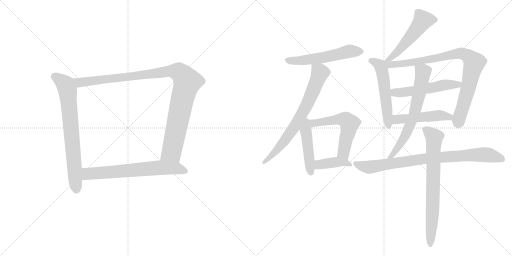
t = 0.00 s
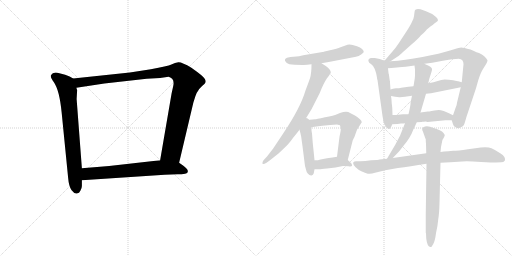
t = 2.49 s
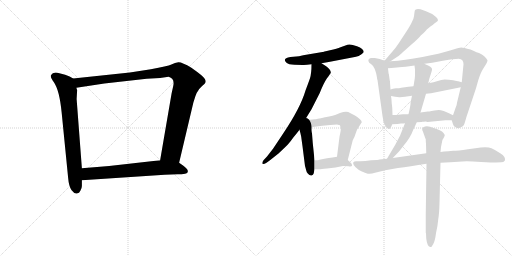
t = 4.99 s
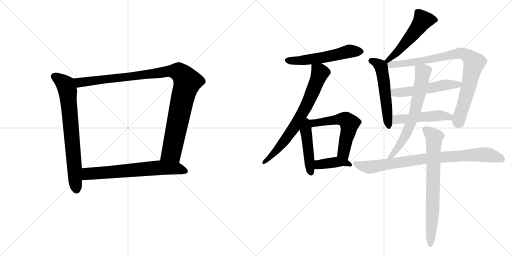
t = 7.48 s
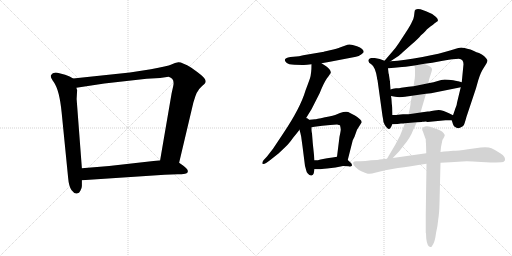
t = 9.98 s
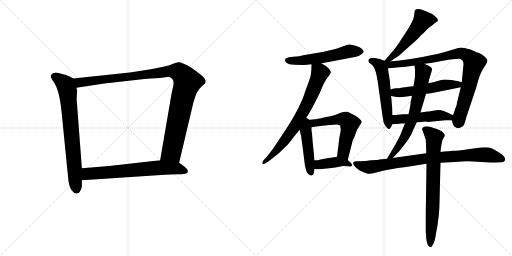
t = 12.47 s

The animated SVG that drew these frames (rendered in a browser with its animation timeline set to each time). Animation: 16 CSS @keyframes rules; one cycle of 12.47 s.

<svg version="1.1" viewBox="0 0 2048 1024" xmlns="http://www.w3.org/2000/svg">
  <g stroke="lightgray" stroke-dasharray="1,1" stroke-width="1" transform="scale(4, 4)">
    <line x1="0" y1="0" x2="256" y2="256"></line>
    <line x1="256" y1="0" x2="0" y2="256"></line>
    <line x1="128" y1="0" x2="128" y2="256"></line>
    <line x1="0" y1="128" x2="256" y2="128"></line>
    <line x1="256" y1="0" x2="512" y2="256"></line>
    <line x1="512" y1="0" x2="256" y2="256"></line>
    <line x1="384" y1="0" x2="384" y2="256"></line>
    <line x1="256" y1="128" x2="512" y2="128"></line>
  </g>
<g transform="scale(1, -1) translate(0, -850)">
   <style type="text/css">
    @keyframes keyframes0 {
      from {
       stroke: black;
       stroke-dashoffset: 735;
       stroke-width: 128;
       }
       71% {
       animation-timing-function: step-end;
       stroke: black;
       stroke-dashoffset: 0;
       stroke-width: 128;
       }
       to {
       stroke: black;
       stroke-width: 1024;
       }
       }
       #make-me-a-hanzi-animation-0 {
         animation: keyframes0 0.848145s both;
         animation-delay: 0.000000s;
         animation-timing-function: linear;
       }
    @keyframes keyframes1 {
      from {
       stroke: black;
       stroke-dashoffset: 1062;
       stroke-width: 128;
       }
       78% {
       animation-timing-function: step-end;
       stroke: black;
       stroke-dashoffset: 0;
       stroke-width: 128;
       }
       to {
       stroke: black;
       stroke-width: 1024;
       }
       }
       #make-me-a-hanzi-animation-1 {
         animation: keyframes1 1.114258s both;
         animation-delay: 0.848145s;
         animation-timing-function: linear;
       }
    @keyframes keyframes2 {
      from {
       stroke: black;
       stroke-dashoffset: 674;
       stroke-width: 128;
       }
       69% {
       animation-timing-function: step-end;
       stroke: black;
       stroke-dashoffset: 0;
       stroke-width: 128;
       }
       to {
       stroke: black;
       stroke-width: 1024;
       }
       }
       #make-me-a-hanzi-animation-2 {
         animation: keyframes2 0.798503s both;
         animation-delay: 1.962403s;
         animation-timing-function: linear;
       }
    @keyframes keyframes3 {
      from {
       stroke: black;
       stroke-dashoffset: 550;
       stroke-width: 128;
       }
       64% {
       animation-timing-function: step-end;
       stroke: black;
       stroke-dashoffset: 0;
       stroke-width: 128;
       }
       to {
       stroke: black;
       stroke-width: 1024;
       }
       }
       #make-me-a-hanzi-animation-3 {
         animation: keyframes3 0.697591s both;
         animation-delay: 2.760906s;
         animation-timing-function: linear;
       }
    @keyframes keyframes4 {
      from {
       stroke: black;
       stroke-dashoffset: 721;
       stroke-width: 128;
       }
       70% {
       animation-timing-function: step-end;
       stroke: black;
       stroke-dashoffset: 0;
       stroke-width: 128;
       }
       to {
       stroke: black;
       stroke-width: 1024;
       }
       }
       #make-me-a-hanzi-animation-4 {
         animation: keyframes4 0.836751s both;
         animation-delay: 3.458497s;
         animation-timing-function: linear;
       }
    @keyframes keyframes5 {
      from {
       stroke: black;
       stroke-dashoffset: 457;
       stroke-width: 128;
       }
       60% {
       animation-timing-function: step-end;
       stroke: black;
       stroke-dashoffset: 0;
       stroke-width: 128;
       }
       to {
       stroke: black;
       stroke-width: 1024;
       }
       }
       #make-me-a-hanzi-animation-5 {
         animation: keyframes5 0.621908s both;
         animation-delay: 4.295248s;
         animation-timing-function: linear;
       }
    @keyframes keyframes6 {
      from {
       stroke: black;
       stroke-dashoffset: 581;
       stroke-width: 128;
       }
       65% {
       animation-timing-function: step-end;
       stroke: black;
       stroke-dashoffset: 0;
       stroke-width: 128;
       }
       to {
       stroke: black;
       stroke-width: 1024;
       }
       }
       #make-me-a-hanzi-animation-6 {
         animation: keyframes6 0.722819s both;
         animation-delay: 4.917156s;
         animation-timing-function: linear;
       }
    @keyframes keyframes7 {
      from {
       stroke: black;
       stroke-dashoffset: 401;
       stroke-width: 128;
       }
       57% {
       animation-timing-function: step-end;
       stroke: black;
       stroke-dashoffset: 0;
       stroke-width: 128;
       }
       to {
       stroke: black;
       stroke-width: 1024;
       }
       }
       #make-me-a-hanzi-animation-7 {
         animation: keyframes7 0.576335s both;
         animation-delay: 5.639975s;
         animation-timing-function: linear;
       }
    @keyframes keyframes8 {
      from {
       stroke: black;
       stroke-dashoffset: 525;
       stroke-width: 128;
       }
       63% {
       animation-timing-function: step-end;
       stroke: black;
       stroke-dashoffset: 0;
       stroke-width: 128;
       }
       to {
       stroke: black;
       stroke-width: 1024;
       }
       }
       #make-me-a-hanzi-animation-8 {
         animation: keyframes8 0.677246s both;
         animation-delay: 6.216310s;
         animation-timing-function: linear;
       }
    @keyframes keyframes9 {
      from {
       stroke: black;
       stroke-dashoffset: 540;
       stroke-width: 128;
       }
       64% {
       animation-timing-function: step-end;
       stroke: black;
       stroke-dashoffset: 0;
       stroke-width: 128;
       }
       to {
       stroke: black;
       stroke-width: 1024;
       }
       }
       #make-me-a-hanzi-animation-9 {
         animation: keyframes9 0.689453s both;
         animation-delay: 6.893556s;
         animation-timing-function: linear;
       }
    @keyframes keyframes10 {
      from {
       stroke: black;
       stroke-dashoffset: 883;
       stroke-width: 128;
       }
       74% {
       animation-timing-function: step-end;
       stroke: black;
       stroke-dashoffset: 0;
       stroke-width: 128;
       }
       to {
       stroke: black;
       stroke-width: 1024;
       }
       }
       #make-me-a-hanzi-animation-10 {
         animation: keyframes10 0.968587s both;
         animation-delay: 7.583009s;
         animation-timing-function: linear;
       }
    @keyframes keyframes11 {
      from {
       stroke: black;
       stroke-dashoffset: 530;
       stroke-width: 128;
       }
       63% {
       animation-timing-function: step-end;
       stroke: black;
       stroke-dashoffset: 0;
       stroke-width: 128;
       }
       to {
       stroke: black;
       stroke-width: 1024;
       }
       }
       #make-me-a-hanzi-animation-11 {
         animation: keyframes11 0.681315s both;
         animation-delay: 8.551596s;
         animation-timing-function: linear;
       }
    @keyframes keyframes12 {
      from {
       stroke: black;
       stroke-dashoffset: 493;
       stroke-width: 128;
       }
       62% {
       animation-timing-function: step-end;
       stroke: black;
       stroke-dashoffset: 0;
       stroke-width: 128;
       }
       to {
       stroke: black;
       stroke-width: 1024;
       }
       }
       #make-me-a-hanzi-animation-12 {
         animation: keyframes12 0.651204s both;
         animation-delay: 9.232911s;
         animation-timing-function: linear;
       }
    @keyframes keyframes13 {
      from {
       stroke: black;
       stroke-dashoffset: 669;
       stroke-width: 128;
       }
       69% {
       animation-timing-function: step-end;
       stroke: black;
       stroke-dashoffset: 0;
       stroke-width: 128;
       }
       to {
       stroke: black;
       stroke-width: 1024;
       }
       }
       #make-me-a-hanzi-animation-13 {
         animation: keyframes13 0.794434s both;
         animation-delay: 9.884115s;
         animation-timing-function: linear;
       }
    @keyframes keyframes14 {
      from {
       stroke: black;
       stroke-dashoffset: 851;
       stroke-width: 128;
       }
       73% {
       animation-timing-function: step-end;
       stroke: black;
       stroke-dashoffset: 0;
       stroke-width: 128;
       }
       to {
       stroke: black;
       stroke-width: 1024;
       }
       }
       #make-me-a-hanzi-animation-14 {
         animation: keyframes14 0.942546s both;
         animation-delay: 10.678549s;
         animation-timing-function: linear;
       }
    @keyframes keyframes15 {
      from {
       stroke: black;
       stroke-dashoffset: 735;
       stroke-width: 128;
       }
       71% {
       animation-timing-function: step-end;
       stroke: black;
       stroke-dashoffset: 0;
       stroke-width: 128;
       }
       to {
       stroke: black;
       stroke-width: 1024;
       }
       }
       #make-me-a-hanzi-animation-15 {
         animation: keyframes15 0.848145s both;
         animation-delay: 11.621095s;
         animation-timing-function: linear;
       }
</style>
<path d="M 292.5 536.0 L 278.5 544.0 L 260.5 551.0 L 237.5 557.0 Q 212.5 565.0 203.5 549.0 Q 200.5 541.0 215.5 521.0 Q 237.5 490.0 246.5 401.0 L 272.5 139.0 Q 275.5 103.0 286.5 89.0 Q 297.5 74.0 307.5 76.0 Q 317.5 77.0 321.5 87.0 Q 327.5 97.0 327.5 106.0 L 327.5 129.0 L 327.5 177.0 L 306.5 454.0 L 308.5 489.0 L 305.5 499.0 C 300.5 529.0 300.5 532.0 292.5 536.0 Z" fill="lightgray"></path> 
<path d="M 716.5 199.0 L 773.5 440.0 L 781.5 465.0 Q 787.5 482.0 792.5 487.0 Q 796.5 495.0 808.5 506.0 Q 821.5 517.0 822.5 522.0 Q 823.5 527.0 819.5 534.0 Q 815.5 544.0 765.5 579.0 Q 727.5 602.0 713.5 601.0 Q 700.5 599.0 685.5 592.0 Q 670.5 585.0 603.5 573.0 L 519.5 560.0 L 292.5 536.0 C 262.5 533.0 275.5 494.0 305.5 499.0 L 417.5 516.0 L 586.5 535.0 L 640.5 538.0 L 674.5 543.0 Q 700.5 536.0 692.5 504.0 L 686.5 477.0 L 640.5 209.0 C 635.5 179.0 709.5 170.0 716.5 199.0 Z" fill="lightgray"></path> 
<path d="M 658.5 151.0 L 710.5 153.0 Q 726.5 153.0 740.5 155.0 Q 754.5 157.0 750.5 169.0 Q 749.5 175.0 733.5 187.0 L 716.5 199.0 L 640.5 209.0 L 436.5 186.0 L 327.5 177.0 C 297.5 175.0 297.5 127.0 327.5 129.0 L 658.5 151.0 Z" fill="lightgray"></path> 
<path d="M 1286.0 597.0 L 1320.0 603.0 L 1424.0 623.0 Q 1435.0 626.0 1444.5 632.5 Q 1454.0 639.0 1455.0 642.0 Q 1455.0 656.0 1428.0 665.5 Q 1401.0 675.0 1390.0 671.0 L 1362.0 661.0 Q 1349.0 656.0 1320.0 649.0 Q 1291.0 642.0 1290.0 642.0 L 1213.0 629.0 Q 1193.0 624.0 1185.0 624.0 L 1162.0 622.0 Q 1127.0 617.0 1146.0 599.0 Q 1154.0 592.0 1178.0 591.0 L 1210.0 590.0 Q 1222.0 589.0 1246.0 593.0 L 1286.0 597.0 Z" fill="lightgray"></path> 
<path d="M 1219.0 369.0 L 1246.0 413.0 L 1279.0 478.0 Q 1294.0 517.0 1308.0 537.0 Q 1322.0 556.0 1323.0 559.0 Q 1324.0 562.0 1320.0 570.0 Q 1315.0 578.0 1306.0 584.0 L 1286.0 597.0 C 1261.0 613.0 1247.0 623.0 1246.0 593.0 Q 1246.0 557.0 1240.0 537.0 Q 1233.0 517.0 1222.0 488.0 Q 1201.0 417.0 1132.0 315.0 L 1092.0 255.0 L 1068.0 224.0 L 1054.0 209.0 Q 1047.0 199.0 1050.0 195.0 Q 1053.0 191.0 1066.0 199.0 L 1080.0 209.0 Q 1081.0 210.0 1114.0 236.0 Q 1146.0 266.0 1154.0 275.0 Q 1162.0 284.0 1174.0 301.0 Q 1186.0 315.0 1198.0 331.0 L 1219.0 369.0 Z" fill="lightgray"></path> 
<path d="M 1198.0 331.0 L 1202.0 316.0 Q 1206.0 299.0 1206.0 294.0 L 1210.0 265.0 L 1220.0 186.0 Q 1223.0 176.0 1225.0 168.0 Q 1226.0 160.0 1232.0 155.0 Q 1238.0 147.0 1246.0 148.0 Q 1253.0 149.0 1255.0 157.0 L 1258.0 173.0 L 1258.0 209.0 L 1256.0 230.0 L 1251.0 278.0 L 1248.0 316.0 Q 1247.0 318.0 1246.0 329.0 L 1246.0 341.0 C 1246.0 395.0 1182.0 390.0 1198.0 331.0 Z" fill="lightgray"></path> 
<path d="M 1391.0 210.0 L 1411.0 289.0 L 1418.0 303.0 L 1428.0 331.0 L 1447.0 361.0 Q 1447.0 372.0 1418.0 389.0 L 1408.0 394.0 Q 1400.0 398.0 1393.0 402.0 Q 1386.0 405.0 1373.0 402.0 Q 1359.0 398.0 1348.0 393.0 Q 1336.0 388.0 1300.0 381.0 Q 1263.0 373.0 1260.0 373.0 L 1219.0 369.0 C 1189.0 366.0 1216.0 336.0 1246.0 341.0 L 1258.0 343.0 L 1289.0 347.0 L 1321.0 350.0 L 1348.0 352.0 L 1360.0 349.0 Q 1363.0 337.0 1363.0 332.0 Q 1363.0 326.0 1358.0 303.0 L 1348.0 223.0 C 1344.0 193.0 1384.0 181.0 1391.0 210.0 Z" fill="lightgray"></path> 
<path d="M 1258.0 173.0 L 1279.0 173.0 Q 1282.0 173.0 1308.0 176.0 L 1342.0 180.0 L 1372.0 186.0 Q 1389.0 186.0 1394.0 185.0 Q 1415.0 181.0 1405.0 197.0 L 1391.0 210.0 C 1373.0 227.0 1373.0 227.0 1348.0 223.0 L 1330.0 220.0 Q 1281.0 213.0 1278.0 211.0 Q 1275.0 209.0 1258.0 209.0 C 1228.0 209.0 1228.0 173.0 1258.0 173.0 Z" fill="lightgray"></path> 
<path d="M 1562.0 605.0 L 1591.0 624.0 Q 1596.0 627.0 1612.0 642.0 L 1647.0 673.0 Q 1672.0 694.0 1684.0 709.0 Q 1705.0 727.0 1707.0 732.0 L 1723.0 745.0 L 1732.0 751.0 L 1736.0 755.0 L 1747.0 763.0 Q 1758.0 768.0 1744.0 782.0 Q 1730.0 796.0 1704.0 805.0 L 1682.0 813.0 Q 1667.0 815.0 1663.0 812.0 Q 1658.0 809.0 1658.0 801.0 L 1656.0 785.0 Q 1654.0 772.0 1648.0 763.0 Q 1642.0 749.0 1625.0 723.0 L 1595.0 677.0 Q 1584.0 660.0 1569.0 643.0 L 1538.0 607.0 C 1518.0 584.0 1537.0 589.0 1562.0 605.0 Z" fill="lightgray"></path> 
<path d="M 1538.0 607.0 L 1519.0 614.0 L 1499.0 618.0 Q 1488.0 619.0 1484.0 618.0 Q 1471.0 614.0 1474.0 605.0 Q 1474.0 600.0 1485.0 593.0 Q 1495.0 586.0 1499.0 574.0 Q 1503.0 562.0 1505.0 555.0 L 1508.0 539.0 Q 1508.0 534.0 1510.0 530.0 L 1530.0 386.0 Q 1532.0 377.0 1534.0 361.0 L 1535.0 360.0 Q 1538.0 349.0 1546.0 341.0 Q 1559.0 323.0 1569.0 353.0 L 1570.0 390.0 L 1569.0 419.0 L 1567.0 436.0 Q 1566.0 457.0 1564.0 466.0 L 1562.0 492.0 L 1560.0 519.0 L 1560.0 525.0 Q 1559.0 527.0 1559.0 528.0 L 1556.0 549.0 Q 1556.0 553.0 1554.0 557.0 L 1554.0 558.0 L 1552.0 577.0 C 1549.0 603.0 1549.0 603.0 1538.0 607.0 Z" fill="lightgray"></path> 
<path d="M 1916.0 638.0 Q 1913.0 638.0 1882.0 652.0 Q 1853.0 660.0 1845.0 660.0 Q 1837.0 660.0 1800.0 648.0 Q 1762.0 636.0 1690.0 622.0 Q 1618.0 608.0 1562.0 605.0 C 1528.0 603.0 1506.0 573.0 1552.0 577.0 L 1577.0 579.0 L 1608.0 582.0 Q 1623.0 583.0 1637.0 585.0 L 1658.0 588.0 L 1698.0 595.0 L 1729.0 599.0 L 1766.0 606.0 Q 1816.0 615.0 1835.0 615.0 Q 1854.0 614.0 1854.0 593.0 L 1847.0 521.0 L 1843.0 501.0 L 1828.0 439.0 Q 1827.0 429.0 1824.0 423.0 Q 1821.0 416.0 1819.0 409.0 L 1812.0 389.0 C 1806.0 372.0 1806.0 372.0 1807.0 369.0 L 1812.0 353.0 Q 1814.0 344.0 1824.0 340.0 Q 1832.0 335.0 1842.0 340.0 Q 1851.0 344.0 1855.0 349.0 Q 1858.0 354.0 1866.0 383.0 L 1904.0 497.0 L 1913.0 529.0 Q 1923.0 562.0 1937.0 582.0 Q 1950.0 601.0 1950.0 609.0 Q 1941.0 626.0 1916.0 638.0 Z" fill="lightgray"></path> 
<path d="M 1654.0 505.0 L 1634.0 503.0 L 1605.0 499.0 Q 1598.0 497.0 1584.0 497.0 Q 1570.0 496.0 1562.0 492.0 C 1534.0 482.0 1534.0 471.0 1564.0 466.0 L 1581.0 463.0 L 1597.0 461.0 L 1600.0 461.0 L 1620.0 463.0 Q 1626.0 465.0 1634.0 465.0 L 1648.0 467.0 L 1704.0 475.0 L 1724.0 477.0 L 1843.0 501.0 C 1872.0 507.0 1876.0 513.0 1847.0 521.0 L 1833.0 525.0 Q 1832.0 525.0 1813.0 529.0 Q 1793.0 532.0 1779.0 532.0 Q 1765.0 531.0 1751.0 526.0 Q 1736.0 521.0 1713.0 517.0 L 1654.0 505.0 Z" fill="lightgray"></path> 
<path d="M 1569.0 353.0 L 1590.0 354.0 L 1604.0 356.0 Q 1615.0 356.0 1620.0 357.0 L 1667.0 361.0 L 1687.0 362.0 L 1689.0 363.0 L 1695.0 363.0 L 1703.0 364.0 L 1710.0 362.0 L 1782.0 369.0 L 1807.0 369.0 C 1837.0 369.0 1839.0 376.0 1812.0 389.0 L 1796.0 397.0 L 1775.0 406.0 Q 1762.0 410.0 1755.0 410.0 L 1738.0 408.0 L 1726.0 406.0 Q 1716.0 404.0 1711.0 404.0 L 1682.0 400.0 L 1634.0 393.0 L 1612.0 393.0 L 1592.0 391.0 Q 1589.0 390.0 1570.0 390.0 C 1540.0 390.0 1539.0 352.0 1569.0 353.0 Z" fill="lightgray"></path> 
<path d="M 1620.0 357.0 L 1600.0 307.0 L 1581.0 271.0 L 1548.0 215.0 C 1533.0 189.0 1550.0 196.0 1571.0 218.0 L 1596.0 244.0 Q 1612.0 264.0 1614.0 267.0 Q 1642.0 300.0 1653.0 331.0 Q 1662.0 349.0 1667.0 361.0 L 1682.0 400.0 L 1704.0 475.0 L 1713.0 517.0 L 1717.0 534.0 Q 1719.0 541.0 1724.0 556.0 Q 1729.0 571.0 1728.0 574.0 Q 1727.0 582.0 1708.0 590.0 Q 1703.0 592.0 1698.0 595.0 C 1671.0 608.0 1654.0 616.0 1658.0 588.0 L 1660.0 572.0 L 1660.0 548.0 L 1659.0 536.0 L 1654.0 505.0 L 1648.0 467.0 L 1644.0 448.0 Q 1642.0 444.0 1642.0 433.0 L 1640.0 421.0 Q 1636.0 401.0 1634.0 393.0 L 1620.0 357.0 Z" fill="lightgray"></path> 
<path d="M 1548.0 215.0 L 1518.0 212.0 Q 1516.0 210.0 1484.0 209.0 Q 1460.0 205.0 1442.0 205.0 L 1425.0 205.0 Q 1407.0 205.0 1415.0 190.0 Q 1427.0 170.0 1465.0 157.0 Q 1479.0 152.0 1500.0 159.0 L 1541.0 169.0 L 1592.0 178.0 Q 1638.0 184.0 1706.0 195.0 L 1762.0 199.0 L 1801.0 201.0 L 1849.0 204.0 Q 1867.0 206.0 1924.5 202.5 Q 1982.0 199.0 1984.0 200.0 L 2005.0 201.0 Q 2014.0 201.0 2019.0 207.0 Q 2025.0 221.0 2002.5 236.0 Q 1980.0 251.0 1966.0 257.0 Q 1952.0 263.0 1923.0 260.0 L 1872.0 253.0 Q 1830.0 247.0 1813.0 247.0 L 1793.0 245.0 Q 1775.0 244.0 1762.0 242.0 L 1705.0 237.0 L 1571.0 218.0 L 1548.0 215.0 Z" fill="lightgray"></path> 
<path d="M 1706.0 195.0 L 1703.0 -7.0 L 1703.0 -81.0 L 1704.0 -84.0 L 1705.0 -105.0 Q 1709.0 -138.0 1722.0 -138.0 Q 1724.0 -139.0 1727.0 -136.0 L 1733.0 -126.0 Q 1740.0 -114.0 1744.0 -83.0 Q 1751.0 -52.0 1753.0 -27.0 Q 1757.0 -5.0 1758.0 39.0 L 1762.0 199.0 L 1762.0 242.0 L 1764.0 262.0 L 1767.0 277.0 Q 1768.0 280.0 1768.5 285.5 Q 1769.0 291.0 1774.0 297.0 Q 1780.0 309.0 1779.0 310.0 Q 1773.0 326.0 1747.0 334.0 L 1720.0 343.0 Q 1706.0 347.0 1695.0 342.5 Q 1684.0 338.0 1692.0 323.0 L 1698.0 306.0 Q 1701.0 297.0 1703.0 293.0 Q 1703.0 280.0 1704.0 275.0 L 1705.0 237.0 L 1706.0 195.0 Z" fill="lightgray"></path> 
      <clipPath id="make-me-a-hanzi-clip-0">
      <path d="M 292.5 536.0 L 278.5 544.0 L 260.5 551.0 L 237.5 557.0 Q 212.5 565.0 203.5 549.0 Q 200.5 541.0 215.5 521.0 Q 237.5 490.0 246.5 401.0 L 272.5 139.0 Q 275.5 103.0 286.5 89.0 Q 297.5 74.0 307.5 76.0 Q 317.5 77.0 321.5 87.0 Q 327.5 97.0 327.5 106.0 L 327.5 129.0 L 327.5 177.0 L 306.5 454.0 L 308.5 489.0 L 305.5 499.0 C 300.5 529.0 300.5 532.0 292.5 536.0 Z" fill="lightgray"></path>
      </clipPath>
      <path clip-path="url(#make-me-a-hanzi-clip-0)" d="M 215.5 545.0 L 261.5 511.0 L 270.5 484.0 L 306.5 92.0 " fill="none" id="make-me-a-hanzi-animation-0" stroke-dasharray="607 1214" stroke-linecap="round"></path>

      <clipPath id="make-me-a-hanzi-clip-1">
      <path d="M 716.5 199.0 L 773.5 440.0 L 781.5 465.0 Q 787.5 482.0 792.5 487.0 Q 796.5 495.0 808.5 506.0 Q 821.5 517.0 822.5 522.0 Q 823.5 527.0 819.5 534.0 Q 815.5 544.0 765.5 579.0 Q 727.5 602.0 713.5 601.0 Q 700.5 599.0 685.5 592.0 Q 670.5 585.0 603.5 573.0 L 519.5 560.0 L 292.5 536.0 C 262.5 533.0 275.5 494.0 305.5 499.0 L 417.5 516.0 L 586.5 535.0 L 640.5 538.0 L 674.5 543.0 Q 700.5 536.0 692.5 504.0 L 686.5 477.0 L 640.5 209.0 C 635.5 179.0 709.5 170.0 716.5 199.0 Z" fill="lightgray"></path>
      </clipPath>
      <path clip-path="url(#make-me-a-hanzi-clip-1)" d="M 300.5 532.0 L 323.5 520.0 L 668.5 565.0 L 704.5 565.0 L 723.5 556.0 L 749.5 522.0 L 730.5 460.0 L 686.5 243.0 L 649.5 216.0 " fill="none" id="make-me-a-hanzi-animation-1" stroke-dasharray="934 1868" stroke-linecap="round"></path>

      <clipPath id="make-me-a-hanzi-clip-2">
      <path d="M 658.5 151.0 L 710.5 153.0 Q 726.5 153.0 740.5 155.0 Q 754.5 157.0 750.5 169.0 Q 749.5 175.0 733.5 187.0 L 716.5 199.0 L 640.5 209.0 L 436.5 186.0 L 327.5 177.0 C 297.5 175.0 297.5 127.0 327.5 129.0 L 658.5 151.0 Z" fill="lightgray"></path>
      </clipPath>
      <path clip-path="url(#make-me-a-hanzi-clip-2)" d="M 335.5 135.0 L 352.5 155.0 L 644.5 180.0 L 707.5 177.0 L 741.5 165.0 " fill="none" id="make-me-a-hanzi-animation-2" stroke-dasharray="546 1092" stroke-linecap="round"></path>

      <clipPath id="make-me-a-hanzi-clip-3">
      <path d="M 1286.0 597.0 L 1320.0 603.0 L 1424.0 623.0 Q 1435.0 626.0 1444.5 632.5 Q 1454.0 639.0 1455.0 642.0 Q 1455.0 656.0 1428.0 665.5 Q 1401.0 675.0 1390.0 671.0 L 1362.0 661.0 Q 1349.0 656.0 1320.0 649.0 Q 1291.0 642.0 1290.0 642.0 L 1213.0 629.0 Q 1193.0 624.0 1185.0 624.0 L 1162.0 622.0 Q 1127.0 617.0 1146.0 599.0 Q 1154.0 592.0 1178.0 591.0 L 1210.0 590.0 Q 1222.0 589.0 1246.0 593.0 L 1286.0 597.0 Z" fill="lightgray"></path>
      </clipPath>
      <path clip-path="url(#make-me-a-hanzi-clip-3)" d="M 1154.0 610.0 L 1215.0 609.0 L 1299.0 621.0 L 1402.0 646.0 L 1444.0 643.0 " fill="none" id="make-me-a-hanzi-animation-3" stroke-dasharray="422 844" stroke-linecap="round"></path>

      <clipPath id="make-me-a-hanzi-clip-4">
      <path d="M 1219.0 369.0 L 1246.0 413.0 L 1279.0 478.0 Q 1294.0 517.0 1308.0 537.0 Q 1322.0 556.0 1323.0 559.0 Q 1324.0 562.0 1320.0 570.0 Q 1315.0 578.0 1306.0 584.0 L 1286.0 597.0 C 1261.0 613.0 1247.0 623.0 1246.0 593.0 Q 1246.0 557.0 1240.0 537.0 Q 1233.0 517.0 1222.0 488.0 Q 1201.0 417.0 1132.0 315.0 L 1092.0 255.0 L 1068.0 224.0 L 1054.0 209.0 Q 1047.0 199.0 1050.0 195.0 Q 1053.0 191.0 1066.0 199.0 L 1080.0 209.0 Q 1081.0 210.0 1114.0 236.0 Q 1146.0 266.0 1154.0 275.0 Q 1162.0 284.0 1174.0 301.0 Q 1186.0 315.0 1198.0 331.0 L 1219.0 369.0 Z" fill="lightgray"></path>
      </clipPath>
      <path clip-path="url(#make-me-a-hanzi-clip-4)" d="M 1254.0 584.0 L 1280.0 559.0 L 1228.0 431.0 L 1182.0 348.0 L 1123.0 267.0 L 1098.0 237.0 L 1054.0 201.0 " fill="none" id="make-me-a-hanzi-animation-4" stroke-dasharray="593 1186" stroke-linecap="round"></path>

      <clipPath id="make-me-a-hanzi-clip-5">
      <path d="M 1198.0 331.0 L 1202.0 316.0 Q 1206.0 299.0 1206.0 294.0 L 1210.0 265.0 L 1220.0 186.0 Q 1223.0 176.0 1225.0 168.0 Q 1226.0 160.0 1232.0 155.0 Q 1238.0 147.0 1246.0 148.0 Q 1253.0 149.0 1255.0 157.0 L 1258.0 173.0 L 1258.0 209.0 L 1256.0 230.0 L 1251.0 278.0 L 1248.0 316.0 Q 1247.0 318.0 1246.0 329.0 L 1246.0 341.0 C 1246.0 395.0 1182.0 390.0 1198.0 331.0 Z" fill="lightgray"></path>
      </clipPath>
      <path clip-path="url(#make-me-a-hanzi-clip-5)" d="M 1219.0 360.0 L 1243.0 160.0 " fill="none" id="make-me-a-hanzi-animation-5" stroke-dasharray="329 658" stroke-linecap="round"></path>

      <clipPath id="make-me-a-hanzi-clip-6">
      <path d="M 1391.0 210.0 L 1411.0 289.0 L 1418.0 303.0 L 1428.0 331.0 L 1447.0 361.0 Q 1447.0 372.0 1418.0 389.0 L 1408.0 394.0 Q 1400.0 398.0 1393.0 402.0 Q 1386.0 405.0 1373.0 402.0 Q 1359.0 398.0 1348.0 393.0 Q 1336.0 388.0 1300.0 381.0 Q 1263.0 373.0 1260.0 373.0 L 1219.0 369.0 C 1189.0 366.0 1216.0 336.0 1246.0 341.0 L 1258.0 343.0 L 1289.0 347.0 L 1321.0 350.0 L 1348.0 352.0 L 1360.0 349.0 Q 1363.0 337.0 1363.0 332.0 Q 1363.0 326.0 1358.0 303.0 L 1348.0 223.0 C 1344.0 193.0 1384.0 181.0 1391.0 210.0 Z" fill="lightgray"></path>
      </clipPath>
      <path clip-path="url(#make-me-a-hanzi-clip-6)" d="M 1226.0 367.0 L 1251.0 357.0 L 1351.0 373.0 L 1374.0 373.0 L 1389.0 366.0 L 1398.0 356.0 L 1396.0 335.0 L 1374.0 240.0 L 1386.0 218.0 " fill="none" id="make-me-a-hanzi-animation-6" stroke-dasharray="453 906" stroke-linecap="round"></path>

      <clipPath id="make-me-a-hanzi-clip-7">
      <path d="M 1258.0 173.0 L 1279.0 173.0 Q 1282.0 173.0 1308.0 176.0 L 1342.0 180.0 L 1372.0 186.0 Q 1389.0 186.0 1394.0 185.0 Q 1415.0 181.0 1405.0 197.0 L 1391.0 210.0 C 1373.0 227.0 1373.0 227.0 1348.0 223.0 L 1330.0 220.0 Q 1281.0 213.0 1278.0 211.0 Q 1275.0 209.0 1258.0 209.0 C 1228.0 209.0 1228.0 173.0 1258.0 173.0 Z" fill="lightgray"></path>
      </clipPath>
      <path clip-path="url(#make-me-a-hanzi-clip-7)" d="M 1263.0 179.0 L 1279.0 192.0 L 1350.0 202.0 L 1387.0 198.0 L 1400.0 190.0 " fill="none" id="make-me-a-hanzi-animation-7" stroke-dasharray="273 546" stroke-linecap="round"></path>

      <clipPath id="make-me-a-hanzi-clip-8">
      <path d="M 1562.0 605.0 L 1591.0 624.0 Q 1596.0 627.0 1612.0 642.0 L 1647.0 673.0 Q 1672.0 694.0 1684.0 709.0 Q 1705.0 727.0 1707.0 732.0 L 1723.0 745.0 L 1732.0 751.0 L 1736.0 755.0 L 1747.0 763.0 Q 1758.0 768.0 1744.0 782.0 Q 1730.0 796.0 1704.0 805.0 L 1682.0 813.0 Q 1667.0 815.0 1663.0 812.0 Q 1658.0 809.0 1658.0 801.0 L 1656.0 785.0 Q 1654.0 772.0 1648.0 763.0 Q 1642.0 749.0 1625.0 723.0 L 1595.0 677.0 Q 1584.0 660.0 1569.0 643.0 L 1538.0 607.0 C 1518.0 584.0 1537.0 589.0 1562.0 605.0 Z" fill="lightgray"></path>
      </clipPath>
      <path clip-path="url(#make-me-a-hanzi-clip-8)" d="M 1741.0 772.0 L 1691.0 769.0 L 1595.0 647.0 L 1557.0 613.0 L 1544.0 612.0 " fill="none" id="make-me-a-hanzi-animation-8" stroke-dasharray="397 794" stroke-linecap="round"></path>

      <clipPath id="make-me-a-hanzi-clip-9">
      <path d="M 1538.0 607.0 L 1519.0 614.0 L 1499.0 618.0 Q 1488.0 619.0 1484.0 618.0 Q 1471.0 614.0 1474.0 605.0 Q 1474.0 600.0 1485.0 593.0 Q 1495.0 586.0 1499.0 574.0 Q 1503.0 562.0 1505.0 555.0 L 1508.0 539.0 Q 1508.0 534.0 1510.0 530.0 L 1530.0 386.0 Q 1532.0 377.0 1534.0 361.0 L 1535.0 360.0 Q 1538.0 349.0 1546.0 341.0 Q 1559.0 323.0 1569.0 353.0 L 1570.0 390.0 L 1569.0 419.0 L 1567.0 436.0 Q 1566.0 457.0 1564.0 466.0 L 1562.0 492.0 L 1560.0 519.0 L 1560.0 525.0 Q 1559.0 527.0 1559.0 528.0 L 1556.0 549.0 Q 1556.0 553.0 1554.0 557.0 L 1554.0 558.0 L 1552.0 577.0 C 1549.0 603.0 1549.0 603.0 1538.0 607.0 Z" fill="lightgray"></path>
      </clipPath>
      <path clip-path="url(#make-me-a-hanzi-clip-9)" d="M 1484.0 608.0 L 1517.0 590.0 L 1527.0 570.0 L 1557.0 348.0 " fill="none" id="make-me-a-hanzi-animation-9" stroke-dasharray="412 824" stroke-linecap="round"></path>

      <clipPath id="make-me-a-hanzi-clip-10">
      <path d="M 1916.0 638.0 Q 1913.0 638.0 1882.0 652.0 Q 1853.0 660.0 1845.0 660.0 Q 1837.0 660.0 1800.0 648.0 Q 1762.0 636.0 1690.0 622.0 Q 1618.0 608.0 1562.0 605.0 C 1528.0 603.0 1506.0 573.0 1552.0 577.0 L 1577.0 579.0 L 1608.0 582.0 Q 1623.0 583.0 1637.0 585.0 L 1658.0 588.0 L 1698.0 595.0 L 1729.0 599.0 L 1766.0 606.0 Q 1816.0 615.0 1835.0 615.0 Q 1854.0 614.0 1854.0 593.0 L 1847.0 521.0 L 1843.0 501.0 L 1828.0 439.0 Q 1827.0 429.0 1824.0 423.0 Q 1821.0 416.0 1819.0 409.0 L 1812.0 389.0 C 1806.0 372.0 1806.0 372.0 1807.0 369.0 L 1812.0 353.0 Q 1814.0 344.0 1824.0 340.0 Q 1832.0 335.0 1842.0 340.0 Q 1851.0 344.0 1855.0 349.0 Q 1858.0 354.0 1866.0 383.0 L 1904.0 497.0 L 1913.0 529.0 Q 1923.0 562.0 1937.0 582.0 Q 1950.0 601.0 1950.0 609.0 Q 1941.0 626.0 1916.0 638.0 Z" fill="lightgray"></path>
      </clipPath>
      <path clip-path="url(#make-me-a-hanzi-clip-10)" d="M 1544.0 604.0 L 1561.0 591.0 L 1614.0 595.0 L 1834.0 637.0 L 1879.0 621.0 L 1897.0 599.0 L 1833.0 355.0 " fill="none" id="make-me-a-hanzi-animation-10" stroke-dasharray="755 1510" stroke-linecap="round"></path>

      <clipPath id="make-me-a-hanzi-clip-11">
      <path d="M 1654.0 505.0 L 1634.0 503.0 L 1605.0 499.0 Q 1598.0 497.0 1584.0 497.0 Q 1570.0 496.0 1562.0 492.0 C 1534.0 482.0 1534.0 471.0 1564.0 466.0 L 1581.0 463.0 L 1597.0 461.0 L 1600.0 461.0 L 1620.0 463.0 Q 1626.0 465.0 1634.0 465.0 L 1648.0 467.0 L 1704.0 475.0 L 1724.0 477.0 L 1843.0 501.0 C 1872.0 507.0 1876.0 513.0 1847.0 521.0 L 1833.0 525.0 Q 1832.0 525.0 1813.0 529.0 Q 1793.0 532.0 1779.0 532.0 Q 1765.0 531.0 1751.0 526.0 Q 1736.0 521.0 1713.0 517.0 L 1654.0 505.0 Z" fill="lightgray"></path>
      </clipPath>
      <path clip-path="url(#make-me-a-hanzi-clip-11)" d="M 1570.0 473.0 L 1580.0 479.0 L 1651.0 486.0 L 1784.0 511.0 L 1828.0 512.0 L 1838.0 518.0 " fill="none" id="make-me-a-hanzi-animation-11" stroke-dasharray="402 804" stroke-linecap="round"></path>

      <clipPath id="make-me-a-hanzi-clip-12">
      <path d="M 1569.0 353.0 L 1590.0 354.0 L 1604.0 356.0 Q 1615.0 356.0 1620.0 357.0 L 1667.0 361.0 L 1687.0 362.0 L 1689.0 363.0 L 1695.0 363.0 L 1703.0 364.0 L 1710.0 362.0 L 1782.0 369.0 L 1807.0 369.0 C 1837.0 369.0 1839.0 376.0 1812.0 389.0 L 1796.0 397.0 L 1775.0 406.0 Q 1762.0 410.0 1755.0 410.0 L 1738.0 408.0 L 1726.0 406.0 Q 1716.0 404.0 1711.0 404.0 L 1682.0 400.0 L 1634.0 393.0 L 1612.0 393.0 L 1592.0 391.0 Q 1589.0 390.0 1570.0 390.0 C 1540.0 390.0 1539.0 352.0 1569.0 353.0 Z" fill="lightgray"></path>
      </clipPath>
      <path clip-path="url(#make-me-a-hanzi-clip-12)" d="M 1574.0 359.0 L 1587.0 372.0 L 1599.0 374.0 L 1753.0 388.0 L 1805.0 385.0 " fill="none" id="make-me-a-hanzi-animation-12" stroke-dasharray="365 730" stroke-linecap="round"></path>

      <clipPath id="make-me-a-hanzi-clip-13">
      <path d="M 1620.0 357.0 L 1600.0 307.0 L 1581.0 271.0 L 1548.0 215.0 C 1533.0 189.0 1550.0 196.0 1571.0 218.0 L 1596.0 244.0 Q 1612.0 264.0 1614.0 267.0 Q 1642.0 300.0 1653.0 331.0 Q 1662.0 349.0 1667.0 361.0 L 1682.0 400.0 L 1704.0 475.0 L 1713.0 517.0 L 1717.0 534.0 Q 1719.0 541.0 1724.0 556.0 Q 1729.0 571.0 1728.0 574.0 Q 1727.0 582.0 1708.0 590.0 Q 1703.0 592.0 1698.0 595.0 C 1671.0 608.0 1654.0 616.0 1658.0 588.0 L 1660.0 572.0 L 1660.0 548.0 L 1659.0 536.0 L 1654.0 505.0 L 1648.0 467.0 L 1644.0 448.0 Q 1642.0 444.0 1642.0 433.0 L 1640.0 421.0 Q 1636.0 401.0 1634.0 393.0 L 1620.0 357.0 Z" fill="lightgray"></path>
      </clipPath>
      <path clip-path="url(#make-me-a-hanzi-clip-13)" d="M 1665.0 585.0 L 1692.0 559.0 L 1663.0 414.0 L 1615.0 296.0 L 1568.0 229.0 L 1553.0 219.0 " fill="none" id="make-me-a-hanzi-animation-13" stroke-dasharray="541 1082" stroke-linecap="round"></path>

      <clipPath id="make-me-a-hanzi-clip-14">
      <path d="M 1548.0 215.0 L 1518.0 212.0 Q 1516.0 210.0 1484.0 209.0 Q 1460.0 205.0 1442.0 205.0 L 1425.0 205.0 Q 1407.0 205.0 1415.0 190.0 Q 1427.0 170.0 1465.0 157.0 Q 1479.0 152.0 1500.0 159.0 L 1541.0 169.0 L 1592.0 178.0 Q 1638.0 184.0 1706.0 195.0 L 1762.0 199.0 L 1801.0 201.0 L 1849.0 204.0 Q 1867.0 206.0 1924.5 202.5 Q 1982.0 199.0 1984.0 200.0 L 2005.0 201.0 Q 2014.0 201.0 2019.0 207.0 Q 2025.0 221.0 2002.5 236.0 Q 1980.0 251.0 1966.0 257.0 Q 1952.0 263.0 1923.0 260.0 L 1872.0 253.0 Q 1830.0 247.0 1813.0 247.0 L 1793.0 245.0 Q 1775.0 244.0 1762.0 242.0 L 1705.0 237.0 L 1571.0 218.0 L 1548.0 215.0 Z" fill="lightgray"></path>
      </clipPath>
      <path clip-path="url(#make-me-a-hanzi-clip-14)" d="M 1421.0 197.0 L 1475.0 181.0 L 1700.0 216.0 L 1933.0 232.0 L 2008.0 213.0 " fill="none" id="make-me-a-hanzi-animation-14" stroke-dasharray="723 1446" stroke-linecap="round"></path>

      <clipPath id="make-me-a-hanzi-clip-15">
      <path d="M 1706.0 195.0 L 1703.0 -7.0 L 1703.0 -81.0 L 1704.0 -84.0 L 1705.0 -105.0 Q 1709.0 -138.0 1722.0 -138.0 Q 1724.0 -139.0 1727.0 -136.0 L 1733.0 -126.0 Q 1740.0 -114.0 1744.0 -83.0 Q 1751.0 -52.0 1753.0 -27.0 Q 1757.0 -5.0 1758.0 39.0 L 1762.0 199.0 L 1762.0 242.0 L 1764.0 262.0 L 1767.0 277.0 Q 1768.0 280.0 1768.5 285.5 Q 1769.0 291.0 1774.0 297.0 Q 1780.0 309.0 1779.0 310.0 Q 1773.0 326.0 1747.0 334.0 L 1720.0 343.0 Q 1706.0 347.0 1695.0 342.5 Q 1684.0 338.0 1692.0 323.0 L 1698.0 306.0 Q 1701.0 297.0 1703.0 293.0 Q 1703.0 280.0 1704.0 275.0 L 1705.0 237.0 L 1706.0 195.0 Z" fill="lightgray"></path>
      </clipPath>
      <path clip-path="url(#make-me-a-hanzi-clip-15)" d="M 1700.0 332.0 L 1737.0 301.0 L 1731.0 31.0 L 1721.0 -129.0 " fill="none" id="make-me-a-hanzi-animation-15" stroke-dasharray="607 1214" stroke-linecap="round"></path>

</g>
</svg>
